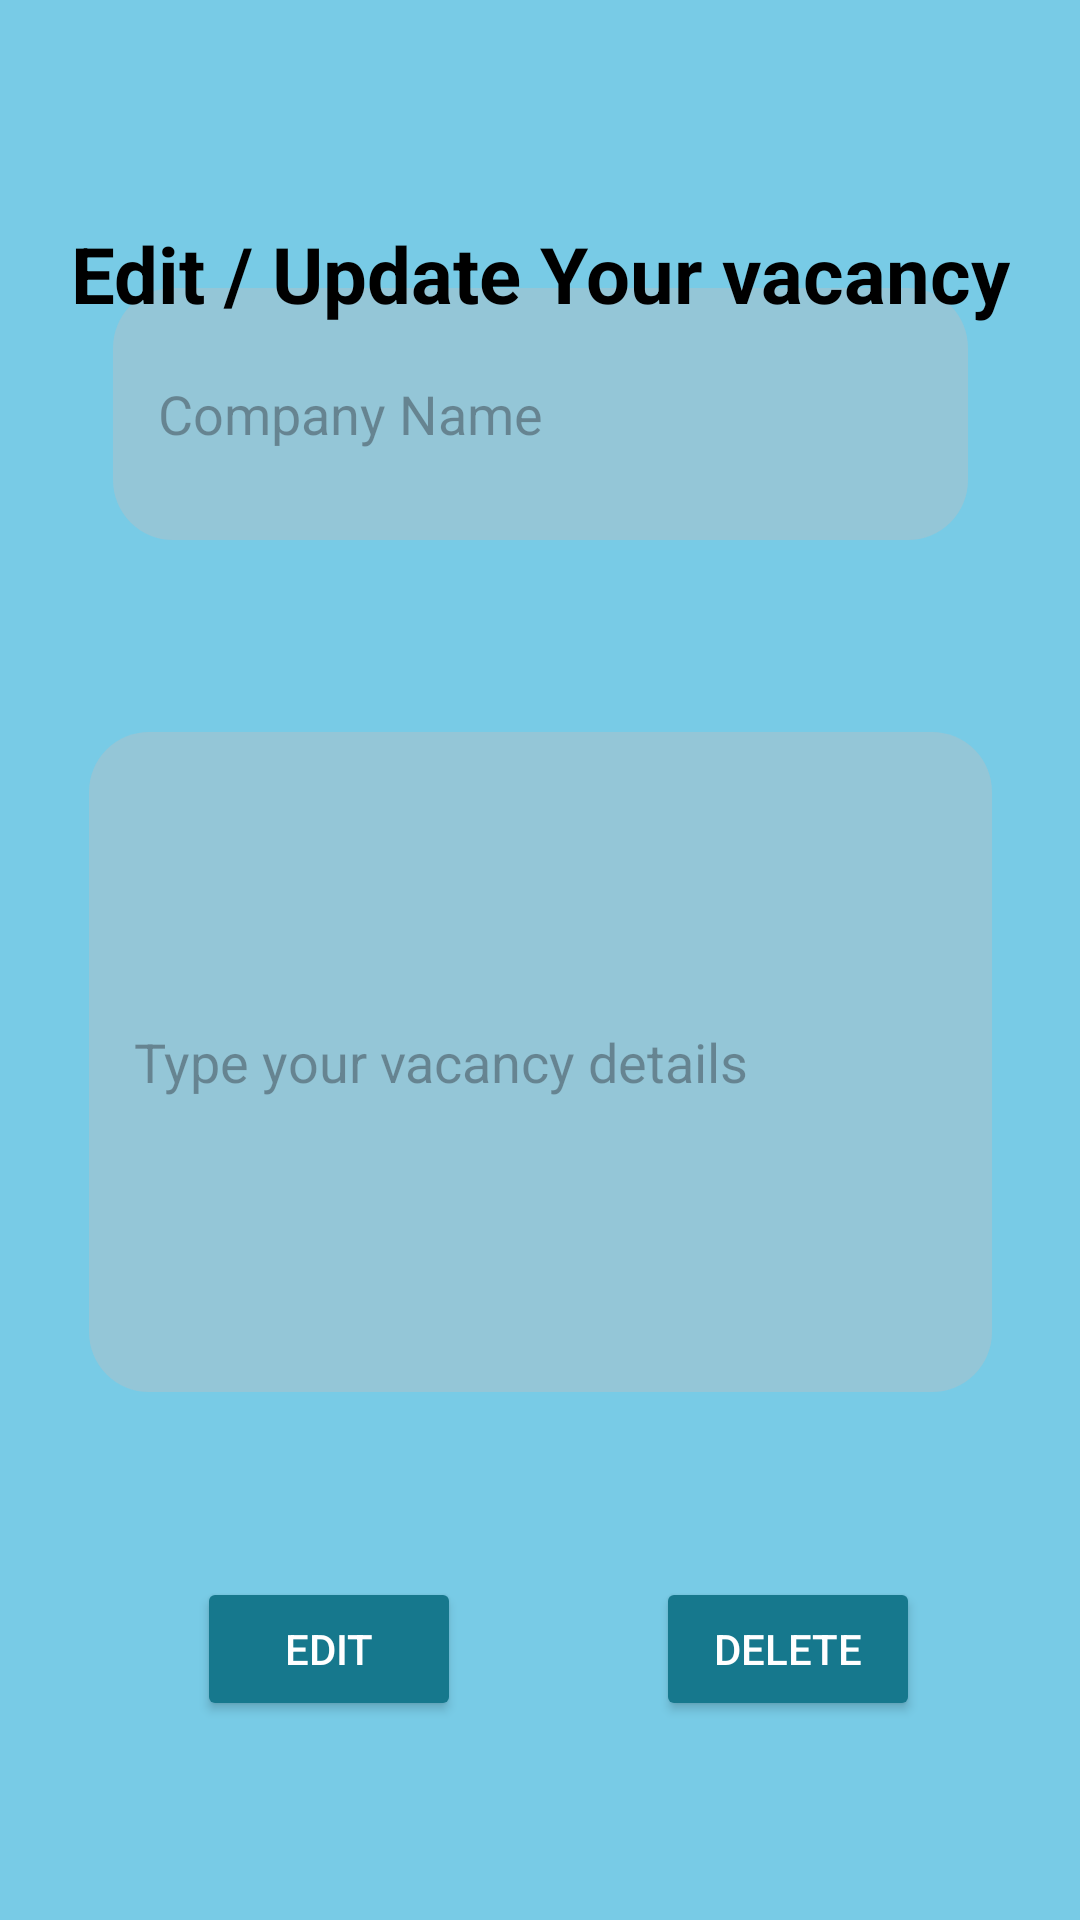

Layout XML and referenced resources for this Android screen:
<!-- AndroidManifest.xml: application theme Theme.FreelancingApp -->
<!-- res/layout/activity_send_message_edit.xml -->
<?xml version="1.0" encoding="utf-8"?>
<androidx.constraintlayout.widget.ConstraintLayout xmlns:android="http://schemas.android.com/apk/res/android"
    xmlns:app="http://schemas.android.com/apk/res-auto"
    xmlns:tools="http://schemas.android.com/tools"
    android:layout_width="match_parent"
    android:layout_height="match_parent"
    android:background="#78CBE6"
    tools:context=".AddedVacancyEdit">


    <EditText
        android:id="@+id/messageContentEdit"
        android:layout_width="301dp"
        android:layout_height="220dp"
        android:layout_marginBottom="176dp"
        android:background="@drawable/frame_background_green"
        android:ems="10"
        android:hint="Type your vacancy details"
        android:inputType="textPersonName"
        android:padding="15dp"
        android:textColor="#000000"
        android:textColorHighlight="#000000"
        app:layout_constraintBottom_toBottomOf="parent"
        app:layout_constraintEnd_toEndOf="parent"
        app:layout_constraintHorizontal_bias="0.5"
        app:layout_constraintStart_toStartOf="parent" />

        <Button
            android:id="@+id/messageDelBtn"
            android:layout_width="wrap_content"
            android:layout_height="wrap_content"
            android:backgroundTint="@color/DBlue"
            android:text="Delete"
            android:textColor="@color/white"
            app:layout_constraintBottom_toBottomOf="parent"
            app:layout_constraintEnd_toEndOf="parent"
            app:layout_constraintHorizontal_bias="0.804"
            app:layout_constraintStart_toStartOf="parent"
            app:layout_constraintTop_toTopOf="parent"
            app:layout_constraintVertical_bias="0.888"
            android:onClick="goToMainProfile"/>

    <Button
        android:id="@+id/messageEditBtn"
        android:layout_width="wrap_content"
        android:layout_height="wrap_content"
        android:backgroundTint="@color/DBlue"
        android:onClick="goToMessages"
        android:text="Edit"
        android:textColor="@color/white"
        app:layout_constraintBottom_toBottomOf="parent"
        app:layout_constraintEnd_toEndOf="parent"
        app:layout_constraintHorizontal_bias="0.241"
        app:layout_constraintStart_toStartOf="parent"
        app:layout_constraintTop_toTopOf="parent"
        app:layout_constraintVertical_bias="0.888" />

    <EditText
        android:id="@+id/messageEmailEdit"
        android:layout_width="285dp"
        android:layout_height="84dp"
        android:layout_marginBottom="64dp"
        android:background="@drawable/frame_background_green"
        android:ems="10"
        android:hint="Company Name"
        android:inputType="textPersonName"
        android:padding="15dp"
        android:textColor="#000000"
        android:textColorHighlight="#000000"
        app:layout_constraintBottom_toTopOf="@+id/messageContentEdit"
        app:layout_constraintEnd_toEndOf="parent"
        app:layout_constraintHorizontal_bias="0.5"
        app:layout_constraintStart_toStartOf="parent"
        app:layout_constraintTop_toBottomOf="@+id/textView80"
        app:layout_constraintVertical_bias="1.0" />

    <TextView
        android:id="@+id/mid"
        android:layout_width="203dp"
        android:layout_height="wrap_content"
        android:layout_marginTop="32dp"
        android:ems="10"
        android:inputType="textPersonName"
        android:padding="7dp"
        android:textColor="@color/LBlue"
        android:textColorHighlight="@color/LBlue"
        app:layout_constraintBottom_toTopOf="@+id/textView80"
        app:layout_constraintEnd_toEndOf="parent"
        app:layout_constraintStart_toStartOf="parent"
        app:layout_constraintTop_toTopOf="parent"
        app:layout_constraintVertical_bias="0.0" />

    <TextView
        android:id="@+id/textView80"
        android:layout_width="wrap_content"
        android:layout_height="wrap_content"
        android:text="Edit / Update Your vacancy"
        android:textAlignment="center"
        android:textColor="#000000"
        android:textSize="26dp"
        android:textStyle="bold"
        app:layout_constraintBottom_toBottomOf="parent"
        app:layout_constraintEnd_toEndOf="parent"
        app:layout_constraintHorizontal_bias="0.5"
        app:layout_constraintStart_toStartOf="parent"
        app:layout_constraintTop_toTopOf="parent"
        app:layout_constraintVertical_bias="0.122" />
</androidx.constraintlayout.widget.ConstraintLayout>
<!-- resources referenced by this layout -->
<resources>
  <color name="DBlue">#16788D</color>
  <color name="LBlue">#78CBE6</color>
  <color name="white">#FFFFFFFF</color>
  <!-- drawable frame_background_green (drawable) -->
  <?xml version="1.0" encoding="utf-8"?>
  <selector xmlns:android="http://schemas.android.com/apk/res/android">
      <item>
          <shape android:shape="rectangle">
              <corners android:radius="20dp"/>
              <solid android:color="#94C6D7"/>
          </shape>
      </item>
  </selector>
  <style name="Theme.FreelancingApp" parent="Base.Theme.FreelancingApp" />
  <style name="Base.Theme.FreelancingApp" parent="Theme.Material3.DayNight.NoActionBar">
          
          
          <item name="colorOnPrimary">@color/DBlue</item>item&gt;
          <item name="android:statusBarColor">@color/DBlue</item>&gt;
      </style>
</resources>
